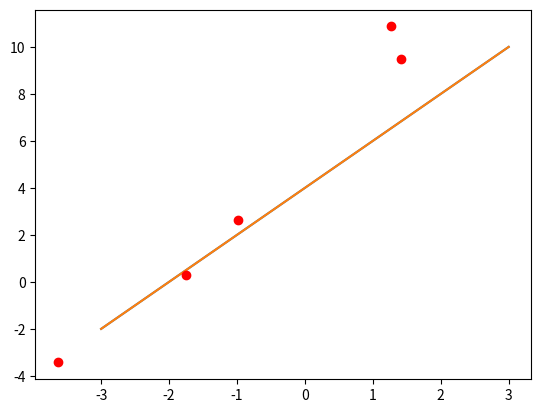

Recreate this plot in Python. (Note: this script raises an exception after producing the figure.)

# coding: utf-8

# # Data Fitting with Least Squares

# In[1]:


import numpy as np
import numpy.linalg as la
import scipy.linalg as sla
import matplotlib.pyplot as plt
get_ipython().magic('matplotlib inline')


# Suppose we are modeling a relationship between $x$ and $y$, and the "true" relationship is $y = a+bx$:

# In[2]:


a = 4
b = 2

def f(pts):
    return a + b*pts

plot_grid = np.linspace(-3, 3, 100)
plt.plot(plot_grid, f(plot_grid))


# But suppose we don't know $a$ and $b$, but instead all we have is a few noisy measurements (i.e. here with random numbers added):

# In[3]:


npts = 5

#np.random.seed(22)
points = np.linspace(-2, 2, npts) + np.random.randn(npts)
values = f(points) + .5*np.random.randn(npts)*f(points)

plt.plot(plot_grid, f(plot_grid))
plt.plot(points, values, "or")


# What's the system of equations for $a$ and $b$? We will solve the least squares problem by solving the Normal Equations $$ A^T A x = A^T b$$

# What's the right-hand side vector?

# In[5]:


Atb = A.T@values


# In[6]:


x = la.solve(AtA,Atb)


# In[7]:


x


# Recover the computed $a$, $b$:

# In[8]:


a_c, b_c = x


# In[9]:


def f_c(pts):
    return a_c + b_c * pts

plt.plot(plot_grid, f(plot_grid), label="true", color="green")
plt.plot(points, values, "o", label="data", color="blue")
plt.plot(plot_grid, f_c(plot_grid), "--", label="best fit",color="purple",)

plt.legend()

